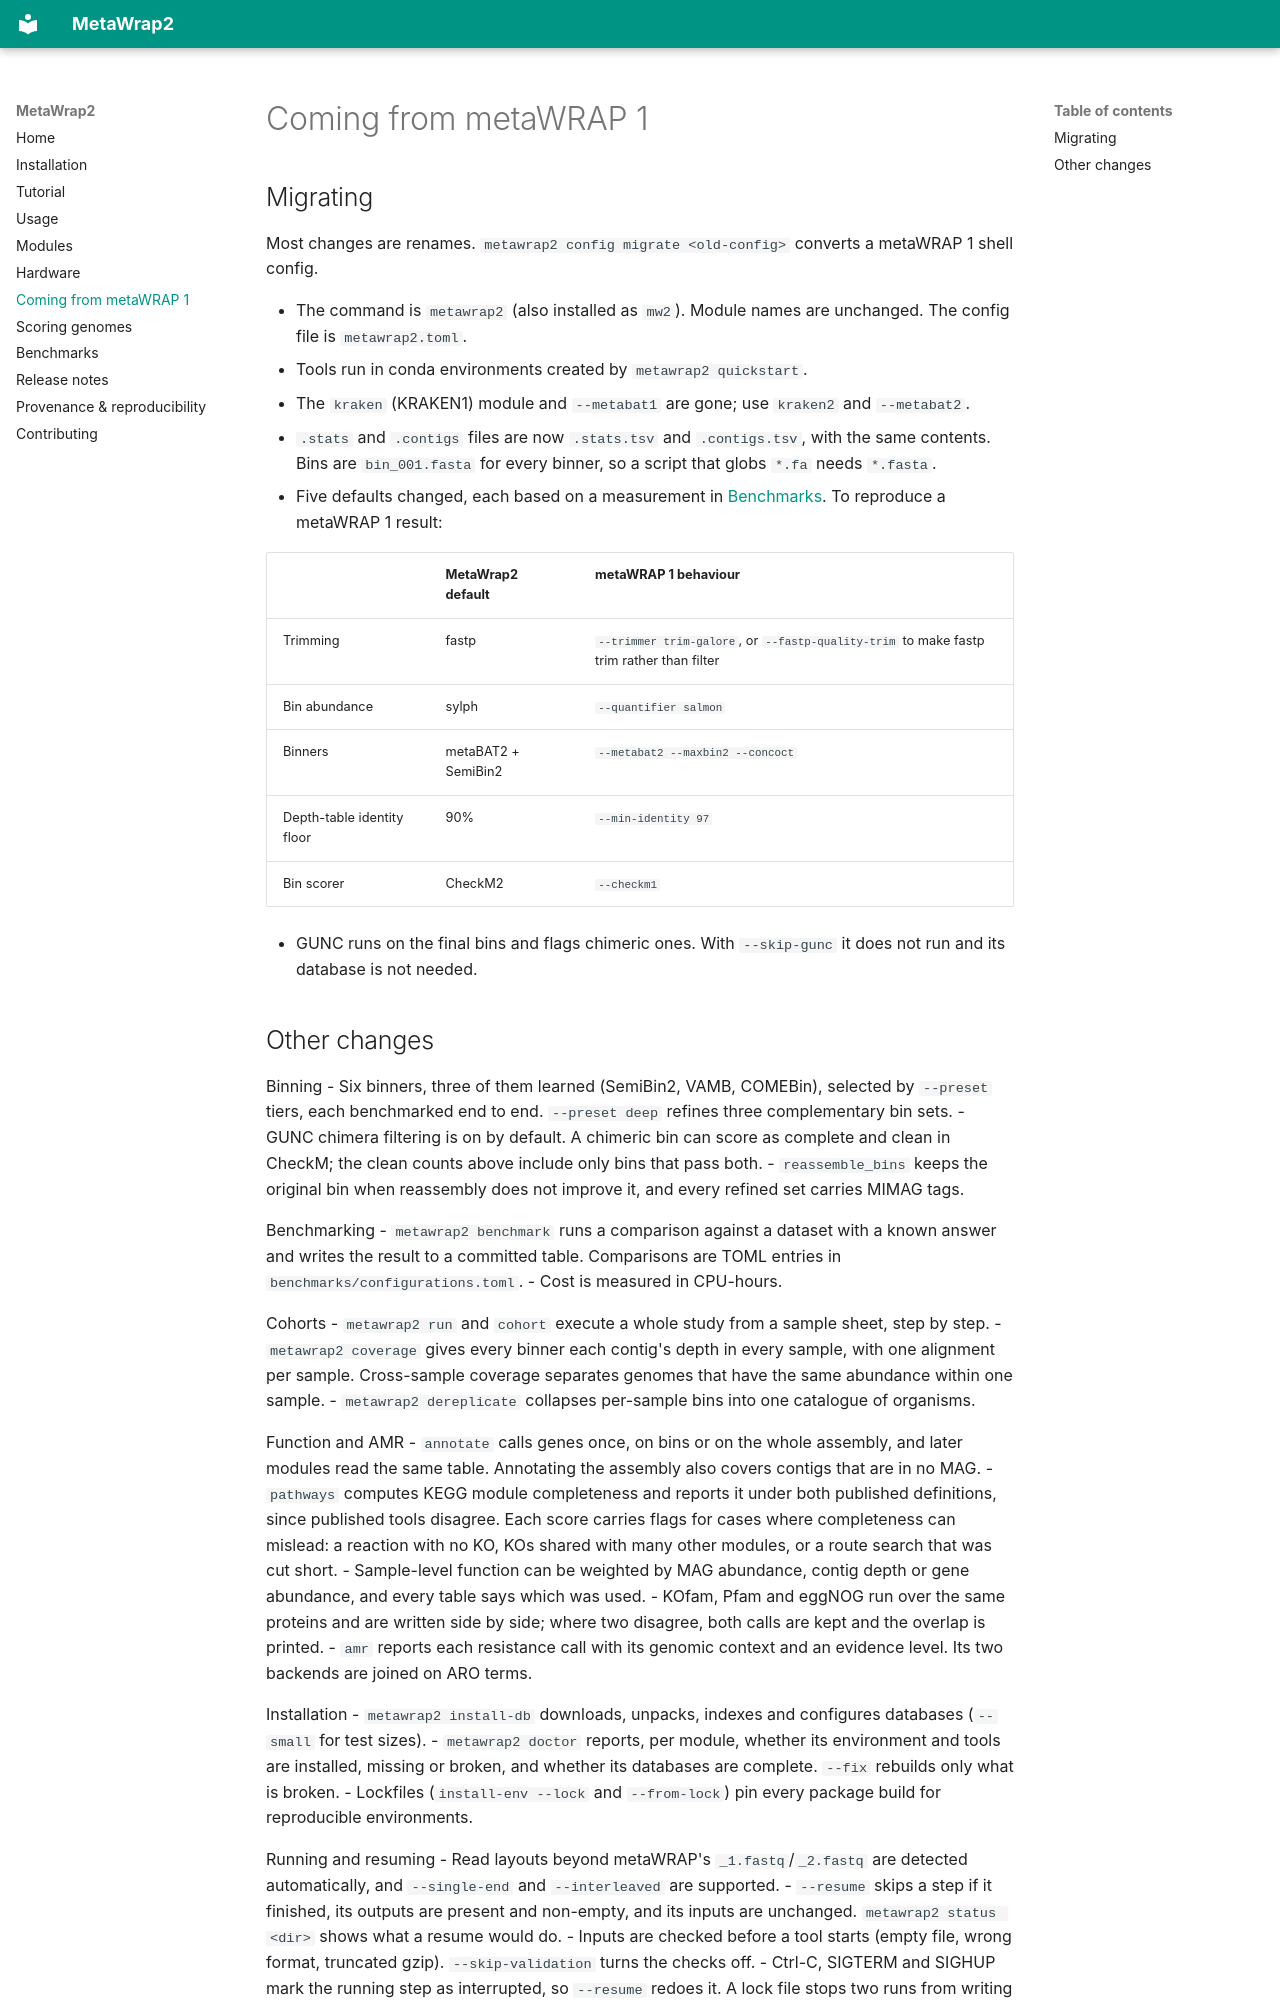

repository: tcollins2011/MetaWrap2 · page: metawrap1/index.html · generator: mkdocs

# Coming from metaWRAP 1

## Migrating

Most changes are renames. `metawrap2 config migrate <old-config>` converts a metaWRAP 1 shell
config.

- The command is `metawrap2` (also installed as `mw2`). Module names are unchanged. The config file
  is `metawrap2.toml`.
- Tools run in conda environments created by `metawrap2 quickstart`.
- The `kraken` (KRAKEN1) module and `--metabat1` are gone; use `kraken2` and `--metabat2`.
- `.stats` and `.contigs` files are now `.stats.tsv` and `.contigs.tsv`, with the same contents.
  Bins are `bin_001.fasta` for every binner, so a script that globs `*.fa` needs `*.fasta`.
- Five defaults changed, each based on a measurement in [Benchmarks](benchmarks.md).
  To reproduce a metaWRAP 1 result:

  | | MetaWrap2 default | metaWRAP 1 behaviour |
  |---|---|---|
  | Trimming | fastp | `--trimmer trim-galore`, or `--fastp-quality-trim` to make fastp trim rather than filter |
  | Bin abundance | sylph | `--quantifier salmon` |
  | Binners | metaBAT2 + SemiBin2 | `--metabat2 --maxbin2 --concoct` |
  | Depth-table identity floor | 90% | `--min-identity 97` |
  | Bin scorer | CheckM2 | `--checkm1` |

- GUNC runs on the final bins and flags chimeric ones. With `--skip-gunc` it does not run and its
  database is not needed.
